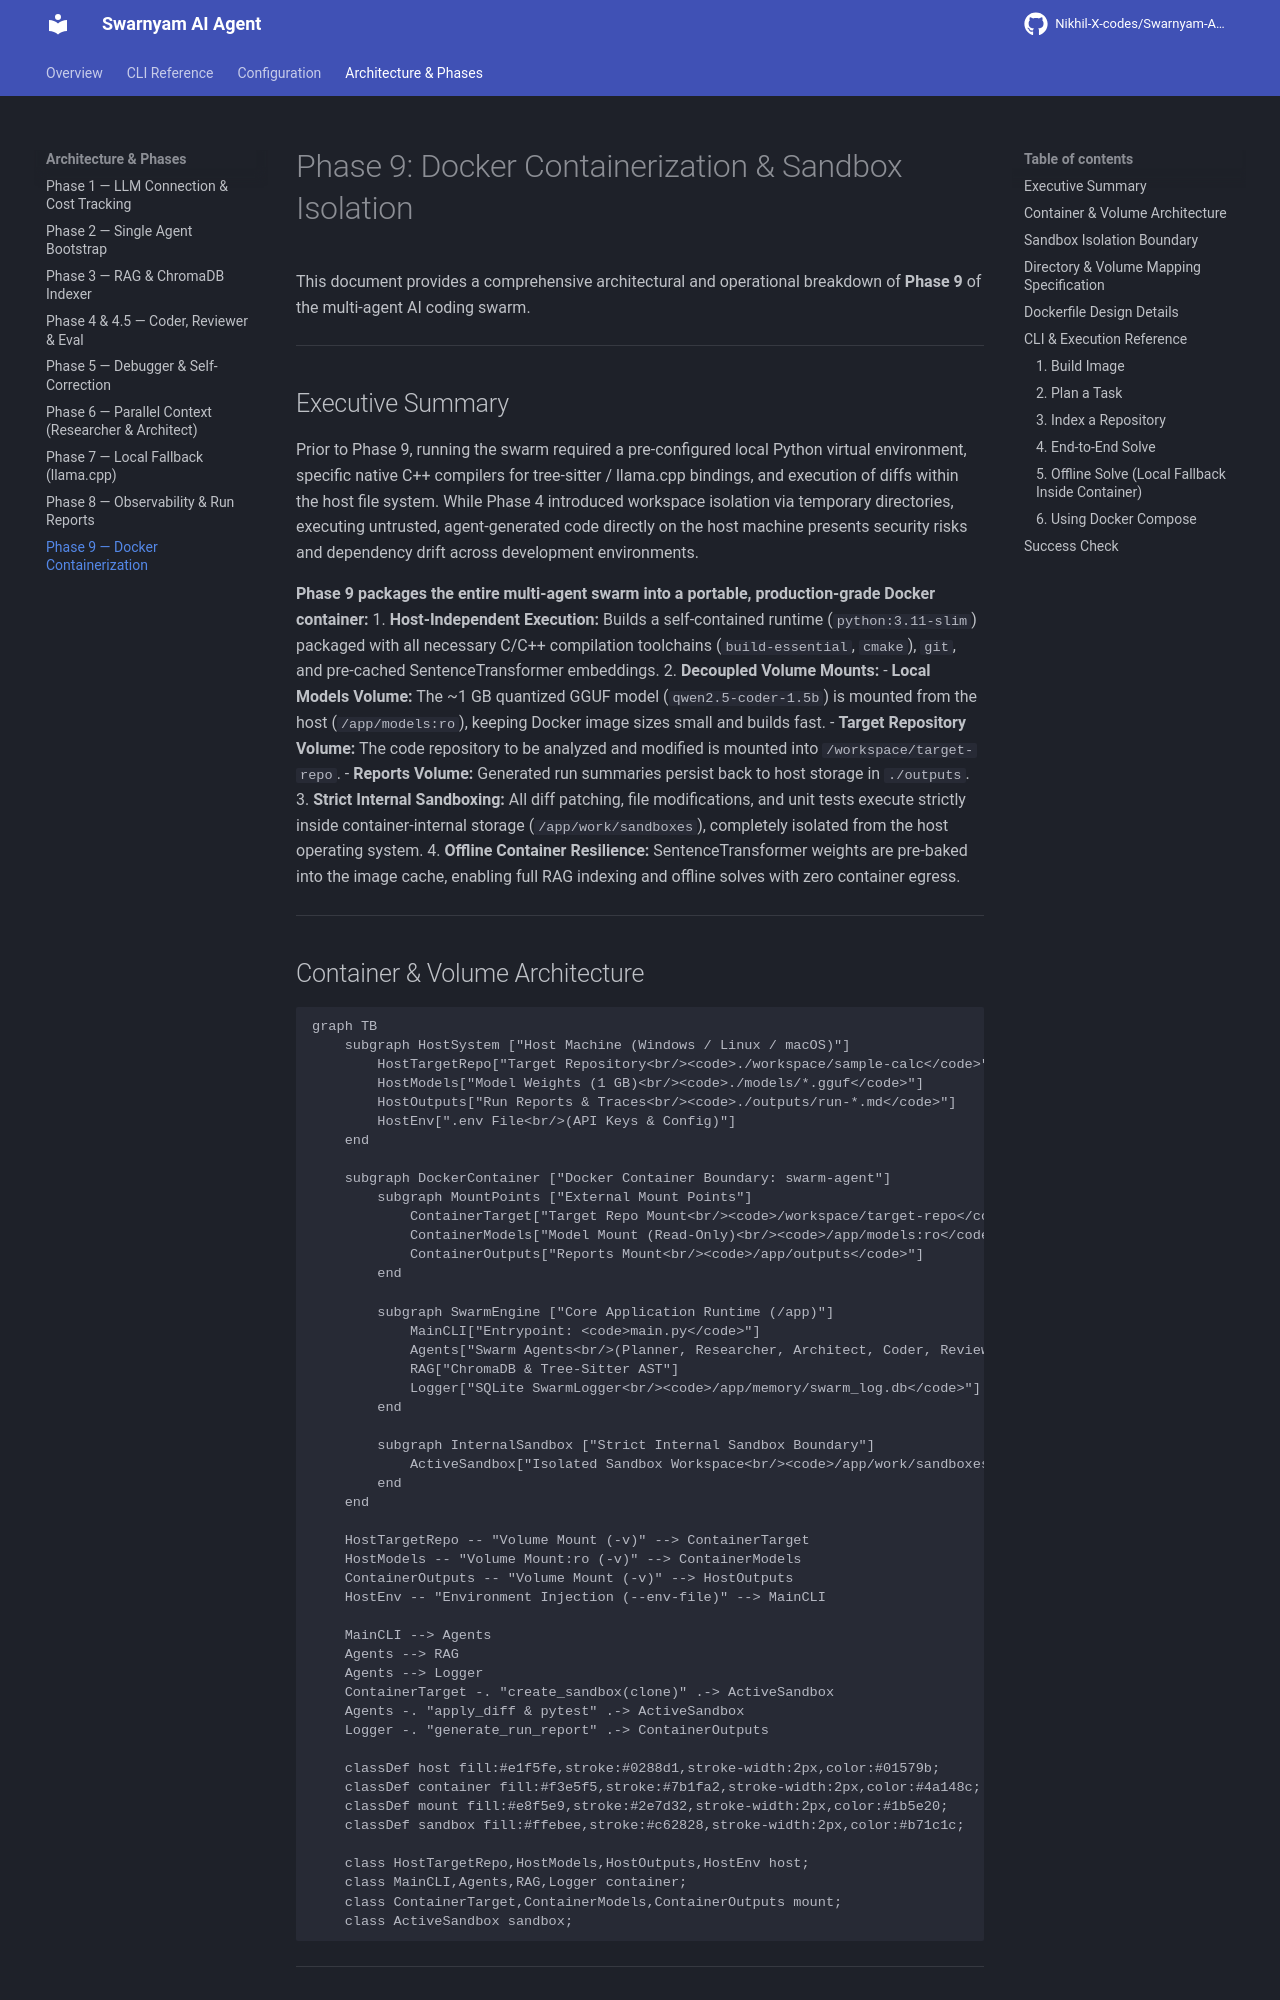

repository: Nikhil-X-codes/Swarnyam-AI-Agent · page: phase_9_architecture/index.html · generator: mkdocs

# Phase 9: Docker Containerization & Sandbox Isolation

This document provides a comprehensive architectural and operational breakdown of **Phase 9** of the multi-agent AI coding swarm.

---

## Executive Summary

Prior to Phase 9, running the swarm required a pre-configured local Python virtual environment, specific native C++ compilers for tree-sitter / llama.cpp bindings, and execution of diffs within the host file system. While Phase 4 introduced workspace isolation via temporary directories, executing untrusted, agent-generated code directly on the host machine presents security risks and dependency drift across development environments.

**Phase 9 packages the entire multi-agent swarm into a portable, production-grade Docker container:**
1. **Host-Independent Execution:** Builds a self-contained runtime (`python:3.11-slim`) packaged with all necessary C/C++ compilation toolchains (`build-essential`, `cmake`), `git`, and pre-cached SentenceTransformer embeddings.
2. **Decoupled Volume Mounts:**
   - **Local Models Volume:** The ~1 GB quantized GGUF model (`qwen2.5-coder-1.5b`) is mounted from the host (`/app/models:ro`), keeping Docker image sizes small and builds fast.
   - **Target Repository Volume:** The code repository to be analyzed and modified is mounted into `/workspace/target-repo`.
   - **Reports Volume:** Generated run summaries persist back to host storage in `./outputs`.
3. **Strict Internal Sandboxing:** All diff patching, file modifications, and unit tests execute strictly inside container-internal storage (`/app/work/sandboxes`), completely isolated from the host operating system.
4. **Offline Container Resilience:** SentenceTransformer weights are pre-baked into the image cache, enabling full RAG indexing and offline solves with zero container egress.

---
